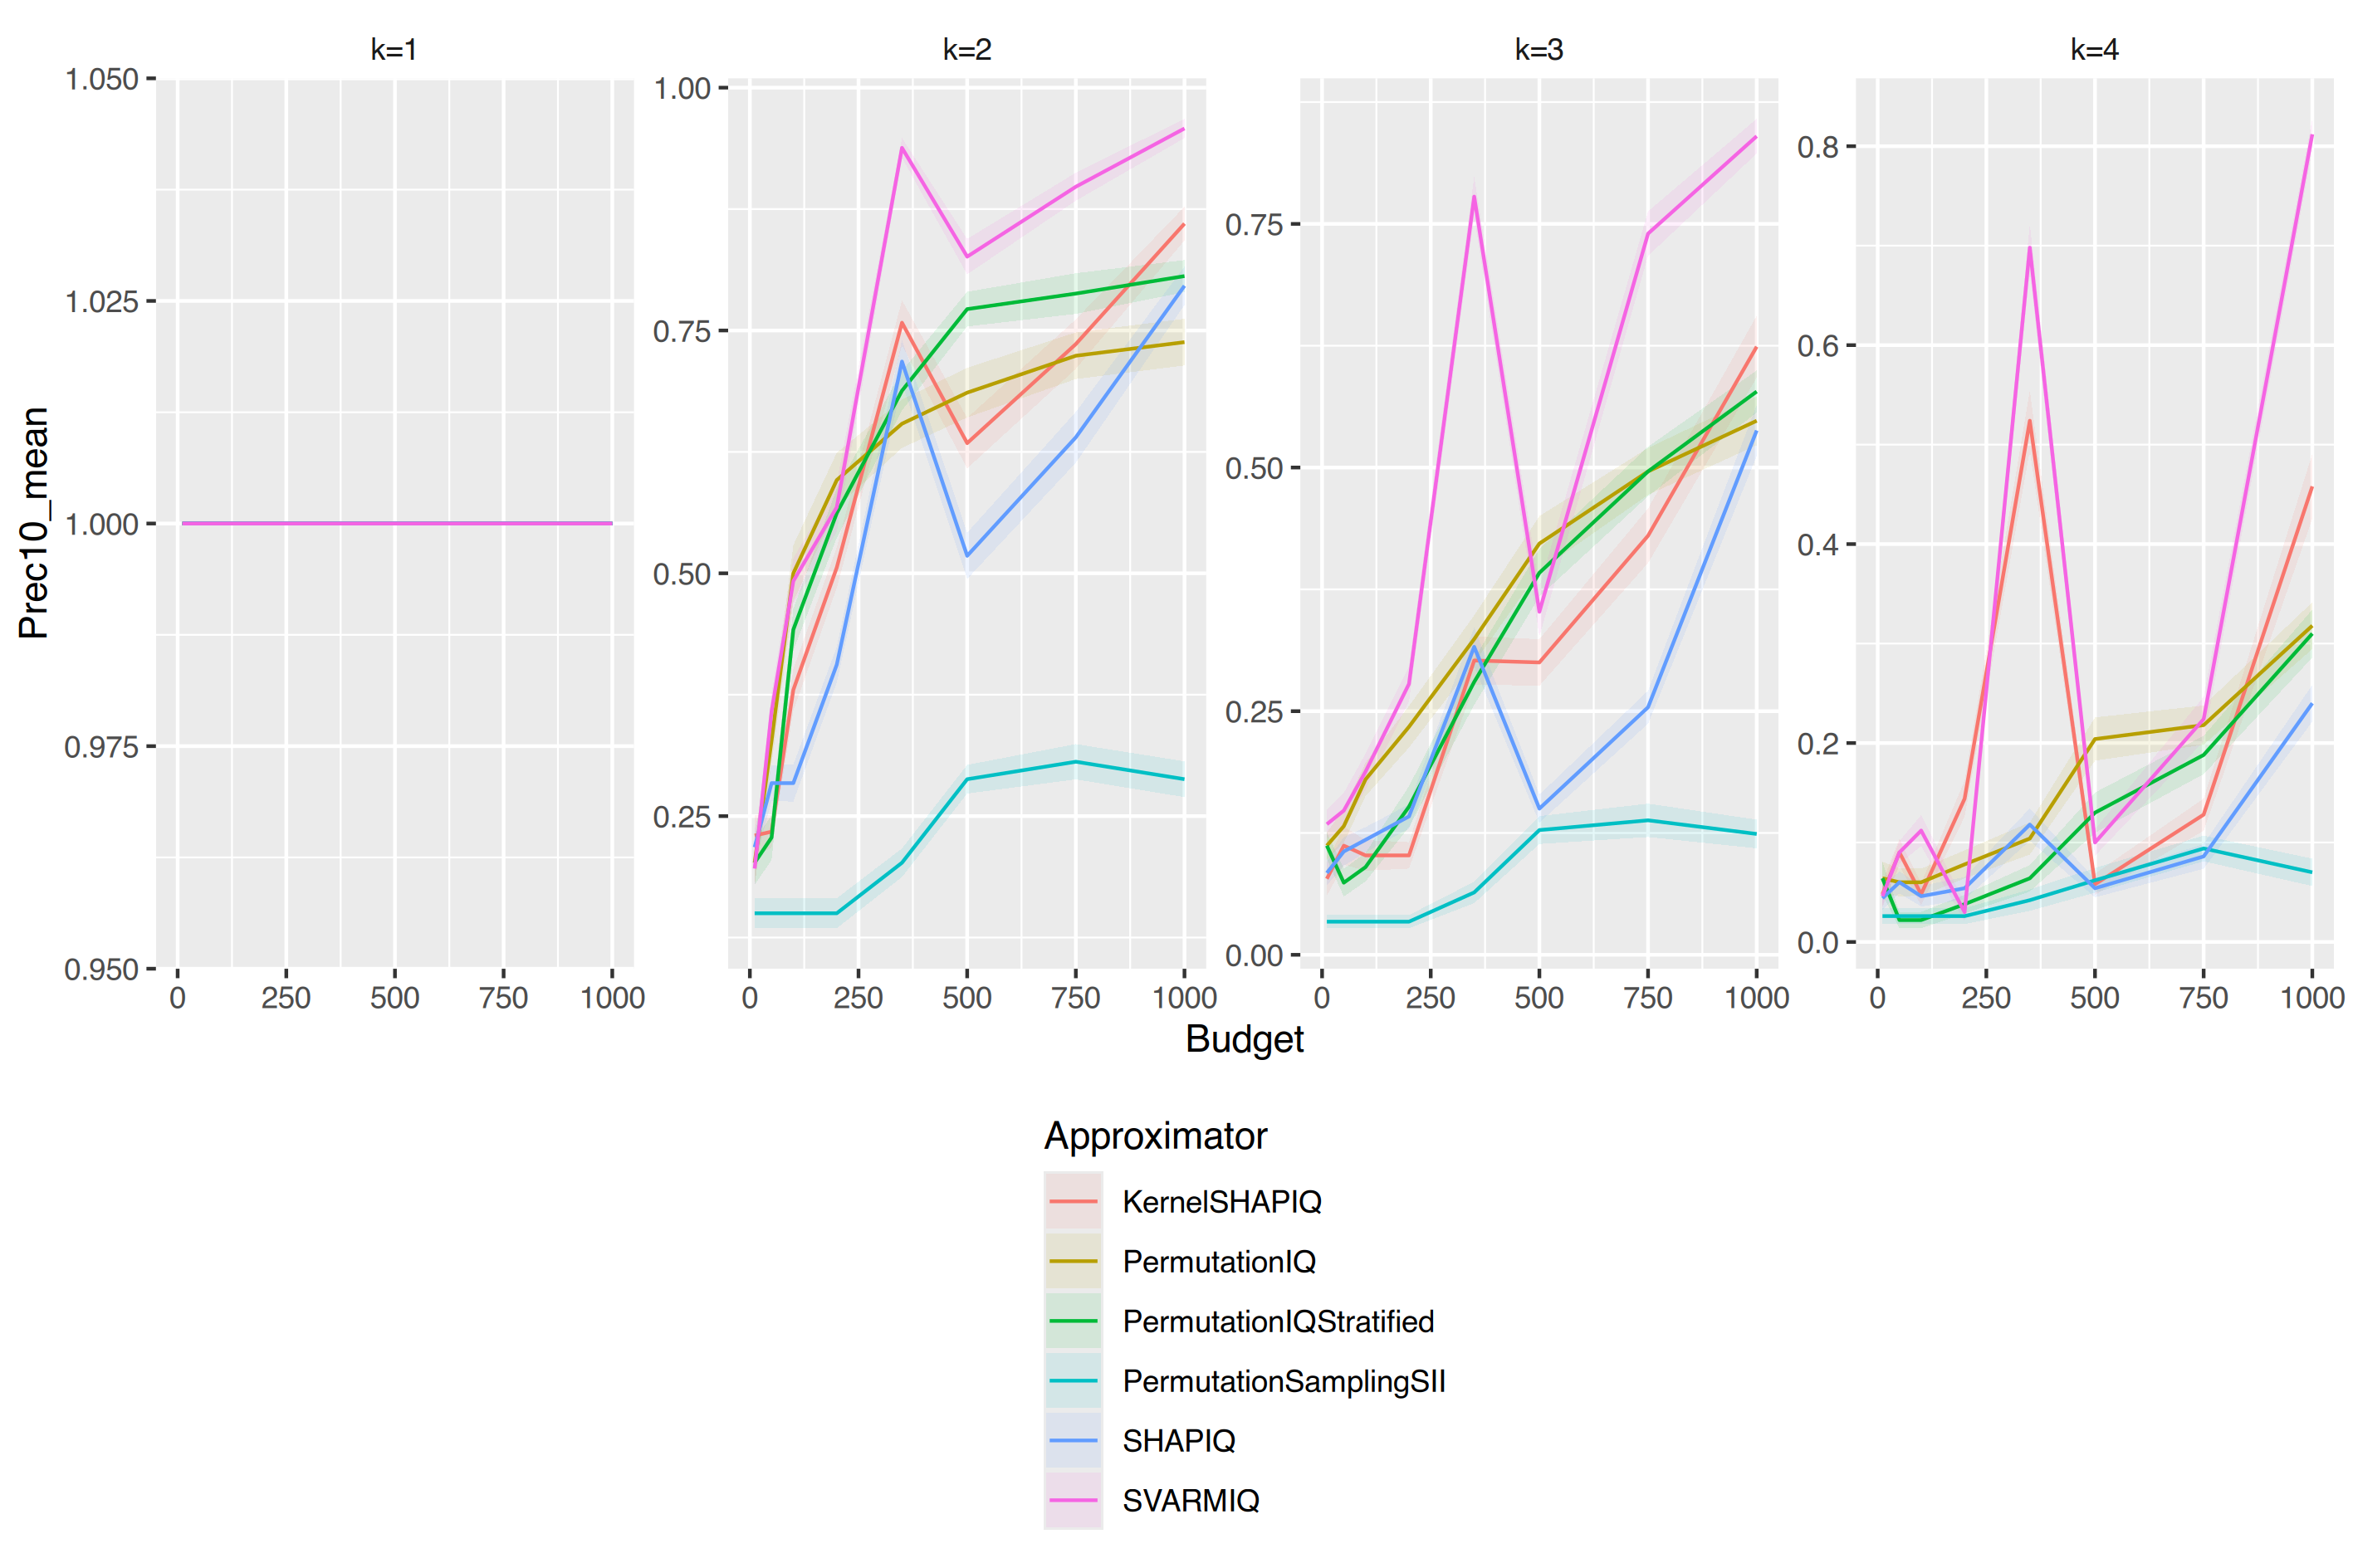

Data behind this chart, as committed beside it:
, Facetvar, Approximator, Budget, Prec10_mean, Prec10_ribbon_min, Prec10_ribbon_max
1, k=1, KernelSHAPIQ, 11, 1, 1, 1
2, k=1, KernelSHAPIQ, 50, 1, 1, 1
3, k=1, KernelSHAPIQ, 100, 1, 1, 1
4, k=1, KernelSHAPIQ, 200, 1, 1, 1
5, k=1, KernelSHAPIQ, 350, 1, 1, 1
6, k=1, KernelSHAPIQ, 500, 1, 1, 1
7, k=1, KernelSHAPIQ, 750, 1, 1, 1
8, k=1, KernelSHAPIQ, 1000, 1, 1, 1
9, k=1, PermutationIQ, 11, 1, 1, 1
10, k=1, PermutationIQ, 50, 1, 1, 1
11, k=1, PermutationIQ, 100, 1, 1, 1
12, k=1, PermutationIQ, 200, 1, 1, 1
13, k=1, PermutationIQ, 350, 1, 1, 1
14, k=1, PermutationIQ, 500, 1, 1, 1
15, k=1, PermutationIQ, 750, 1, 1, 1
16, k=1, PermutationIQ, 1000, 1, 1, 1
17, k=1, PermutationIQStratified, 11, 1, 1, 1
18, k=1, PermutationIQStratified, 50, 1, 1, 1
19, k=1, PermutationIQStratified, 100, 1, 1, 1
20, k=1, PermutationIQStratified, 200, 1, 1, 1
21, k=1, PermutationIQStratified, 350, 1, 1, 1
22, k=1, PermutationIQStratified, 500, 1, 1, 1
23, k=1, PermutationIQStratified, 750, 1, 1, 1
24, k=1, PermutationIQStratified, 1000, 1, 1, 1
25, k=1, PermutationSamplingSII, 11, 1, 1, 1
26, k=1, PermutationSamplingSII, 50, 1, 1, 1
27, k=1, PermutationSamplingSII, 100, 1, 1, 1
28, k=1, PermutationSamplingSII, 200, 1, 1, 1
29, k=1, PermutationSamplingSII, 350, 1, 1, 1
30, k=1, PermutationSamplingSII, 500, 1, 1, 1
31, k=1, PermutationSamplingSII, 750, 1, 1, 1
32, k=1, PermutationSamplingSII, 1000, 1, 1, 1
33, k=1, SHAPIQ, 11, 1, 1, 1
34, k=1, SHAPIQ, 50, 1, 1, 1
35, k=1, SHAPIQ, 100, 1, 1, 1
36, k=1, SHAPIQ, 200, 1, 1, 1
37, k=1, SHAPIQ, 350, 1, 1, 1
38, k=1, SHAPIQ, 500, 1, 1, 1
39, k=1, SHAPIQ, 750, 1, 1, 1
40, k=1, SHAPIQ, 1000, 1, 1, 1
41, k=1, SVARMIQ, 11, 1, 1, 1
42, k=1, SVARMIQ, 50, 1, 1, 1
43, k=1, SVARMIQ, 100, 1, 1, 1
44, k=1, SVARMIQ, 200, 1, 1, 1
45, k=1, SVARMIQ, 350, 1, 1, 1
46, k=1, SVARMIQ, 500, 1, 1, 1
47, k=1, SVARMIQ, 750, 1, 1, 1
48, k=1, SVARMIQ, 1000, 1, 1, 1
49, k=2, KernelSHAPIQ, 11, 0.23, 0.2093, 0.2507
50, k=2, KernelSHAPIQ, 50, 0.234, 0.2172, 0.2508
51, k=2, KernelSHAPIQ, 100, 0.38, 0.3584, 0.4016
52, k=2, KernelSHAPIQ, 200, 0.506, 0.4851, 0.5269
53, k=2, KernelSHAPIQ, 350, 0.758, 0.7349, 0.7811
54, k=2, KernelSHAPIQ, 500, 0.634, 0.608, 0.66
55, k=2, KernelSHAPIQ, 750, 0.736, 0.7105, 0.7615
56, k=2, KernelSHAPIQ, 1000, 0.86, 0.8426, 0.8774
57, k=2, PermutationIQ, 11, 0.202, 0.1791, 0.2249
58, k=2, PermutationIQ, 50, 0.328, 0.3037, 0.3523
59, k=2, PermutationIQ, 100, 0.5, 0.471, 0.529
60, k=2, PermutationIQ, 200, 0.596, 0.5679, 0.6241
... 132 more rows
